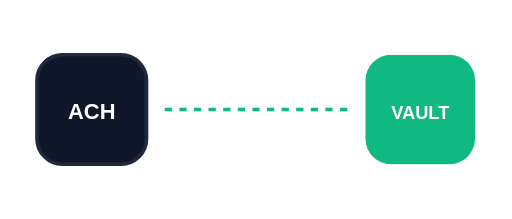
t = 0.00 s
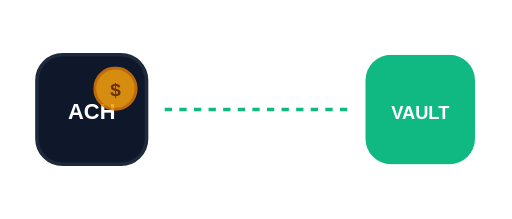
t = 0.24 s
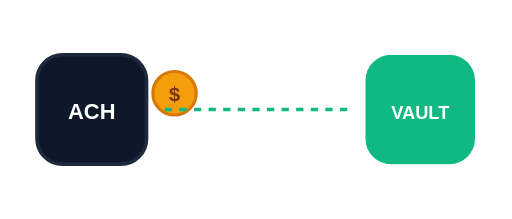
t = 0.56 s
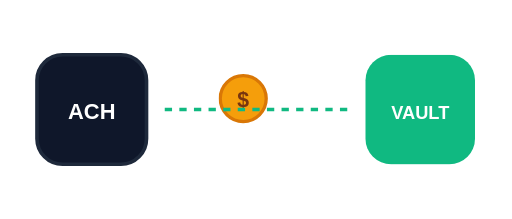
t = 0.80 s
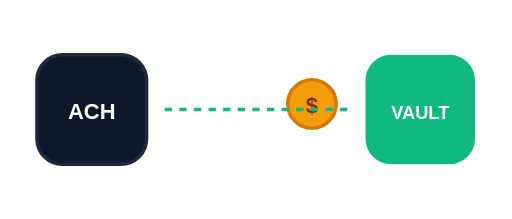
t = 1.04 s
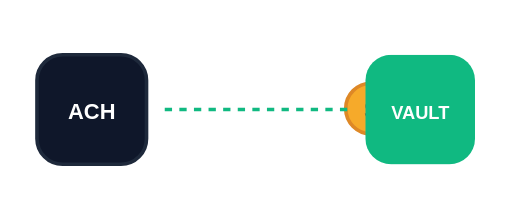
t = 1.36 s

The animated SVG that drew these frames (rendered in a browser with its animation timeline set to each time). Animation: 1 CSS @keyframes rule; one cycle of 1.60 s, repeats indefinitely.

<svg viewBox="0 0 280 120" width="280" height="120" xmlns="http://www.w3.org/2000/svg">
        <style>
          @keyframes coinFly {
            0% { transform: translateX(0) scale(0.8); opacity: 0; }
            20% { opacity: 1; }
            80% { opacity: 1; }
            100% { transform: translateX(140px) scale(1); opacity: 0; }
          }
          .coin-moving { animation: coinFly 1.6s ease-in-out infinite; }
        </style>
        <!-- Source Checking -->
        <rect x="20" y="30" width="60" height="60" rx="14" fill="#0F172A" stroke="#1E293B" stroke-width="2" />
        <text x="50" y="65" text-anchor="middle" font-family="sans-serif" font-weight="bold" font-size="12" fill="#FFFFFF">ACH</text>

        <!-- Moving Coin -->
        <g class="coin-moving">
          <circle cx="70" cy="60" r="14" fill="#F59E0B" stroke="#D97706" stroke-width="2" />
          <text x="70" y="65" text-anchor="middle" font-family="monospace" font-weight="bold" font-size="13" fill="#78350F">$</text>
        </g>

        <!-- Dotted Path -->
        <line x1="90" y1="60" x2="190" y2="60" stroke="#10B981" stroke-width="2" stroke-dasharray="4 4" />

        <!-- Target Vault -->
        <rect x="200" y="30" width="60" height="60" rx="14" fill="#10B981" />
        <text x="230" y="65" text-anchor="middle" font-family="sans-serif" font-weight="bold" font-size="10" fill="#FFFFFF">VAULT</text>
      </svg>
